Dataset: NIKE DATASET (GitHub, IamMohitM/Datasets). Classes: Nike, non Nike.

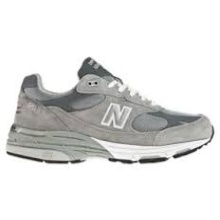
Label: non Nike

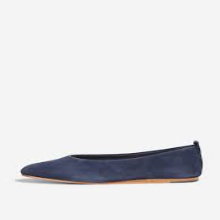
Label: non Nike

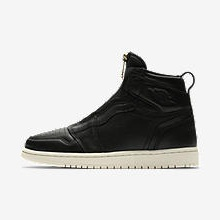
Label: Nike

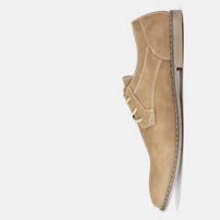
Label: non Nike

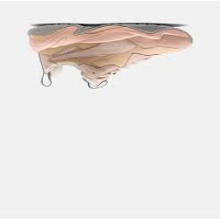
Label: non Nike

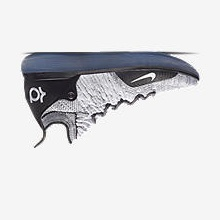
Label: Nike
